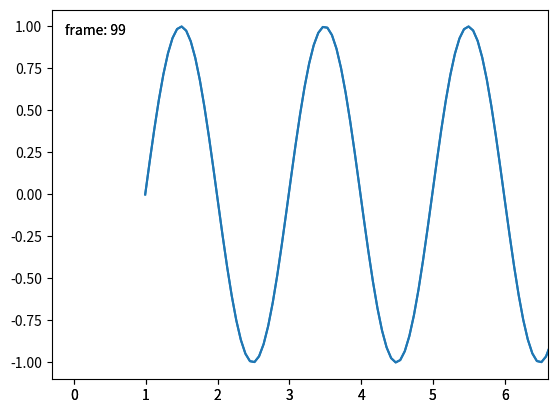

Generate this figure with matplotlib:
import matplotlib.pyplot as plt
import numpy as np

class BlitManager:
    def __init__(self, canvas, animated_artists=()):
        """
        Parameters
        ----------
        canvas : FigureCanvasAgg
            The canvas to work with, this only works for sub-classes of the Agg
            canvas which have the `~FigureCanvasAgg.copy_from_bbox` and
            `~FigureCanvasAgg.restore_region` methods.

        animated_artists : Iterable[Artist]
            List of the artists to manage
        """
        self.canvas = canvas
        self._bg = None
        self._artists = []

        for a in animated_artists:
            self.add_artist(a)
        # grab the background on every draw
        self.cid = canvas.mpl_connect("draw_event", self.on_draw)

    def on_draw(self, event):
        """Callback to register with 'draw_event'."""
        cv = self.canvas
        if event is not None:
            if event.canvas != cv:
                raise RuntimeError
        self._bg = cv.copy_from_bbox(cv.figure.bbox)
        self._draw_animated()

    def add_artist(self, art):
        """
        Add an artist to be managed.

        Parameters
        ----------
        art : Artist

            The artist to be added.  Will be set to 'animated' (just
            to be safe).  *art* must be in the figure associated with
            the canvas this class is managing.

        """
        if art.figure != self.canvas.figure:
            raise RuntimeError
        art.set_animated(True)
        self._artists.append(art)

    def _draw_animated(self):
        """Draw all of the animated artists."""
        fig = self.canvas.figure
        for a in self._artists:
            fig.draw_artist(a)

    def update(self):
        """Update the screen with animated artists."""
        cv = self.canvas
        fig = cv.figure
        # paranoia in case we missed the draw event,
        if self._bg is None:
            self.on_draw(None)
        else:
            # restore the background
            cv.restore_region(self._bg)
            # draw all of the animated artists
            self._draw_animated()
            # update the GUI state
            cv.blit(fig.bbox)
        # let the GUI event loop process anything it has to do
        cv.flush_events()


# make a new figure
fig, ax = plt.subplots()
x = np.linspace(0, 2 * np.pi, 100)
# add a line
(ln,) = ax.plot(x, np.sin(x), animated=True)
# add a frame number
fr_number = ax.annotate(
    "0",
    (0, 1),
    xycoords="axes fraction",
    xytext=(10, -10),
    textcoords="offset points",
    ha="left",
    va="top",
    animated=True,
)
bm = BlitManager(fig.canvas, [ln, fr_number, ax.xaxis])
# make sure our window is on the screen and drawn
plt.show(block=False)
plt.pause(.1)

for j in range(100):
    # update the artists
    ln.set_xdata(x + j / 100)
    ln.set_ydata(np.sin(x * np.pi))
    fr_number.set_text("frame: {j}".format(j=j))
    # tell the blitting manager to do its thing
    bm.update()
